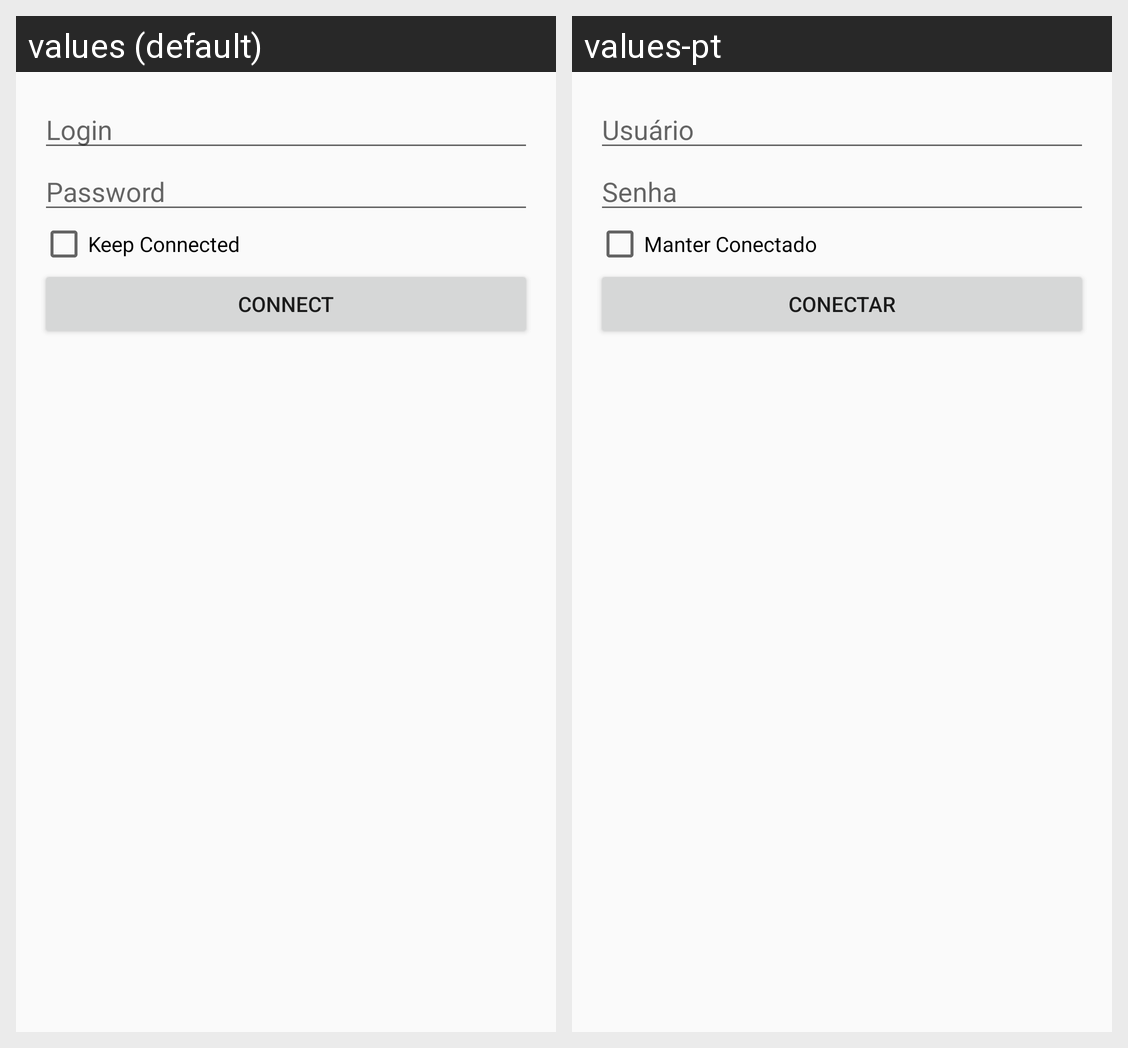

The Android screen above is rendered under two locales of the same app. Produce the string resources it draws, with the default and per-locale values.
Android screen res/layout/activity_login.xml rendered under 2 locales, left to right: values (default), values-pt. Device: Nexus 5 (rendered at 1080×1920; each locale shown at half size, 540×960, under a caption strip naming it); theme AppTheme.
Strings drawn on this screen, with the default value and each locale's value (text and hints the layout hard-codes, and strings that could not be matched under every locale, appear in the picture but are not listed):

activity_login_login_hint
  values: Login
  values-pt: Usuário

activity_login_password_hint
  values: Password
  values-pt: Senha

activity_login_keep_conected_text
  values: Keep Connected
  values-pt: Manter Conectado

activity_login_button_connect_text
  values: Connect
  values-pt: Conectar
